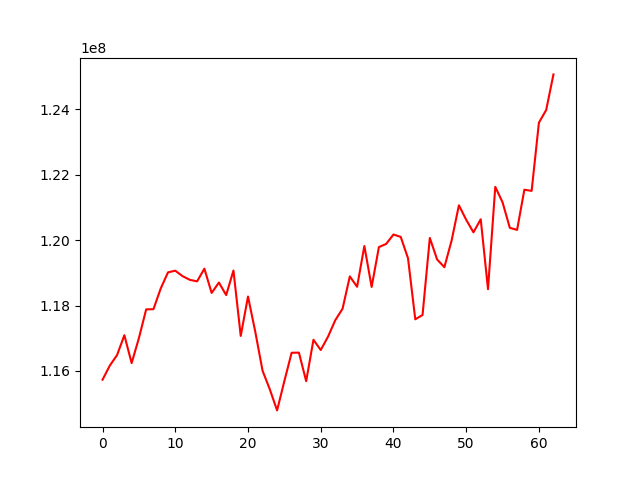

The table this chart was drawn from, first rows:
, 0
0, 115732353
1, 116164425
2, 116487079
3, 117092947
4, 116240537
5, 117005426
6, 117883157
7, 117889055
8, 118523328
9, 119015737
10, 119066212
11, 118899985
12, 118786887
13, 118739794
14, 119128101
15, 118385816
16, 118704014
17, 118320375
18, 119071704
19, 117071827
20, 118276421
21, 117199411
22, 116008574
23, 115435856
24, 114793419
25, 115690689
26, 116556581
27, 116560003
28, 115687154
29, 116953594
30, 116639869
31, 117046902
32, 117552435
33, 117901424
34, 118891768
35, 118574178
36, 119821648
37, 118569162
38, 119788581
39, 119885191
40, 120173350
41, 120099557
42, 119448327
43, 117580341
44, 117710673
45, 120067905
46, 119410402
47, 119173190
48, 119991200
49, 121067457
50, 120623691
51, 120239260
52, 120639397
53, 118501331
54, 121630824
55, 121158649
56, 120376963
57, 120314059
58, 121542496
59, 121508054
... 3 more rows
